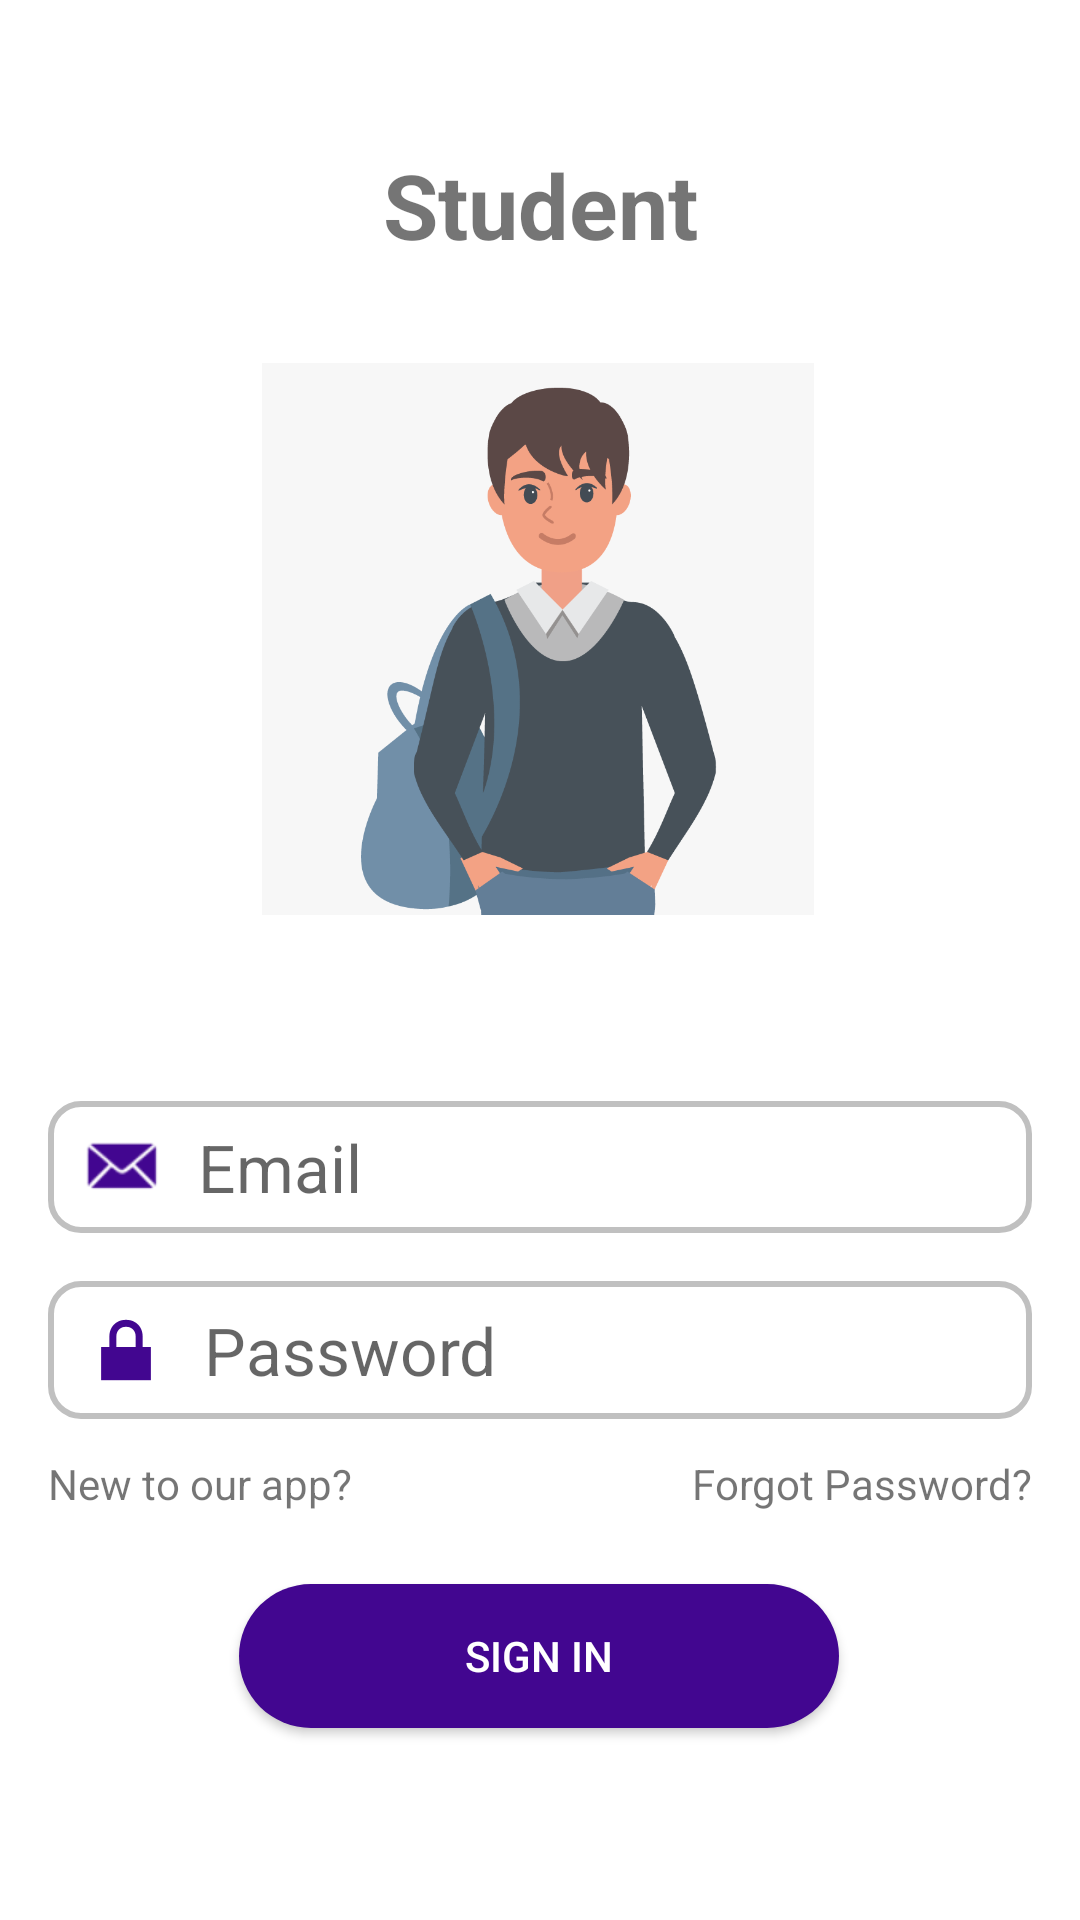

This screen was rendered from an Android layout file. Write that file and the resources it references.
<!-- AndroidManifest.xml: application theme Theme.VITComplaint -->
<!-- res/layout/activity_student_login.xml -->
<?xml version="1.0" encoding="utf-8"?>
<androidx.constraintlayout.widget.ConstraintLayout xmlns:android="http://schemas.android.com/apk/res/android"
    xmlns:app="http://schemas.android.com/apk/res-auto"
    xmlns:tools="http://schemas.android.com/tools"
    android:layout_width="match_parent"
    android:layout_height="match_parent"
    tools:context=".StudentLogin">

<TextView
    android:id="@+id/textView"
    android:layout_width="wrap_content"
    android:layout_height="wrap_content"
    android:layout_marginTop="48dp"
    android:text="@string/student"
    android:textSize="30sp"
    android:textStyle="bold"
    app:layout_constraintEnd_toEndOf="parent"
    app:layout_constraintStart_toStartOf="parent"
    app:layout_constraintTop_toTopOf="parent" />

    <ImageView
        android:id="@+id/imageView2"
        android:layout_width="184dp"
        android:layout_height="193dp"
        android:layout_marginTop="28dp"
        app:layout_constraintEnd_toEndOf="parent"
        app:layout_constraintHorizontal_bias="0.497"
        app:layout_constraintStart_toStartOf="parent"
        app:layout_constraintTop_toBottomOf="@+id/textView"
        app:srcCompat="@drawable/student" />

    <EditText
    android:id="@+id/Email_student"
    android:layout_width="fill_parent"
    android:layout_height="wrap_content"
    android:layout_marginStart="16dp"
    android:layout_marginEnd="16dp"
    android:layout_marginBottom="16dp"
    android:drawableStart="@android:drawable/sym_action_email"
    android:hint="@string/email"
    android:background="@drawable/rounded_border_edittext"
    android:padding="7dp"
        android:textSize="22sp"
        android:drawablePadding="10dp"
        android:paddingStart="10dp"
        android:drawableTint="@color/indigo"
    android:inputType="textEmailAddress"
    app:layout_constraintBottom_toTopOf="@+id/Password_student"
    app:layout_constraintEnd_toEndOf="parent"
    app:layout_constraintStart_toStartOf="parent" />

<EditText
    android:id="@+id/Password_student"
    android:layout_width="fill_parent"
    android:layout_height="wrap_content"
    android:layout_marginStart="16dp"
    android:layout_marginEnd="16dp"
    android:layout_marginBottom="12dp"
    android:drawableStart="@android:drawable/ic_lock_lock"
    android:hint="@string/password"
    android:inputType="textPassword"
    app:layout_constraintBottom_toTopOf="@+id/new_student"
    android:background="@drawable/rounded_border_edittext"
    android:padding="7dp"
    android:textSize="22sp"
    android:drawablePadding="10dp"
    android:paddingStart="10dp"
    android:drawableTint="@color/indigo"
    app:layout_constraintEnd_toEndOf="parent"
    app:layout_constraintHorizontal_bias="0.0"
    app:layout_constraintStart_toStartOf="parent" />

<Button
    android:id="@+id/button_student"
    android:layout_width="wrap_content"
    android:layout_height="wrap_content"
    android:layout_marginBottom="64dp"
    android:text="@string/sign_in"
    android:minWidth="200dp"
    android:background="@drawable/rounded_button_color"
    android:textColor="@color/white"
    app:layout_constraintBottom_toBottomOf="parent"
    app:layout_constraintEnd_toEndOf="parent"
    app:layout_constraintHorizontal_bias="0.498"
    app:layout_constraintStart_toStartOf="parent" />

<TextView
    android:id="@+id/new_student"
    android:layout_width="wrap_content"
    android:layout_height="wrap_content"
    android:layout_marginStart="16dp"
    android:layout_marginBottom="24dp"
    android:text="@string/new_to_our_app"
    app:layout_constraintBottom_toTopOf="@+id/button_student"
    app:layout_constraintStart_toStartOf="parent" />

<TextView
    android:id="@+id/resetPassword_Student"
    android:layout_width="wrap_content"
    android:layout_height="wrap_content"
    android:layout_marginEnd="16dp"
    android:layout_marginBottom="24dp"
    android:text="@string/forgot_password"
    app:layout_constraintBottom_toTopOf="@+id/button_student"
    app:layout_constraintEnd_toEndOf="parent" />

    <ProgressBar
        android:id="@+id/progressBar_student_login"
        android:layout_width="wrap_content"
        android:layout_height="wrap_content"
        style="?android:attr/progressBarStyleLarge"
        app:layout_constraintTop_toTopOf="parent"
        app:layout_constraintBottom_toBottomOf="parent"
        android:visibility="invisible"
        app:layout_constraintLeft_toLeftOf="parent"
        app:layout_constraintRight_toRightOf="parent"
        />



</androidx.constraintlayout.widget.ConstraintLayout>
<!-- resources referenced by this layout -->
<resources>
  <color name="indigo">#FF420690</color>
  <color name="white">#FFFFFFFF</color>
  <!-- drawable rounded_border_edittext (drawable) -->
  <selector xmlns:android="http://schemas.android.com/apk/res/android" android:layout_width="wrap_content" android:layout_height="wrap_content">
      <item>
          <shape android:shape="rectangle">
              <solid android:color="#ffffff"/>
              <corners android:radius="10dp" />
              <stroke
                  android:width="2dp"
                  android:color="#C0C0C0"
                  />
          </shape>
      </item>
  </selector>
  <!-- drawable rounded_button_color (drawable) -->
  <?xml version="1.0" encoding="utf-8"?>
  <shape xmlns:android="http://schemas.android.com/apk/res/android">
  <corners  android:radius="25dp"> </corners>
      <solid android:color="@color/indigo" />
      ></shape>
  <!-- drawable student: png bitmap (drawable-v24, 38352 bytes) -->
  <string name="email">Email</string>
  <string name="forgot_password">Forgot Password?</string>
  <string name="new_to_our_app">New to our app?</string>
  <string name="password">Password</string>
  <string name="sign_in">Sign IN</string>
  <string name="student">Student</string>
  <style name="Theme.VITComplaint" parent="Theme.MaterialComponents.DayNight.DarkActionBar">
          
          <item name="colorPrimary">@color/indigo</item>
          <item name="colorPrimaryVariant">@color/indigo</item>
          <item name="colorOnPrimary">@color/white</item>
          
          <item name="colorSecondary">@color/teal_200</item>
          <item name="colorSecondaryVariant">@color/teal_700</item>
          <item name="colorOnSecondary">@color/black</item>
          
          <item name="android:statusBarColor" tools:targetApi="l">?attr/colorPrimaryVariant</item>
          
      </style>
  <color name="teal_200">#FF03DAC5</color>
  <color name="teal_700">#FF018786</color>
  <color name="black">#FF000000</color>
</resources>
